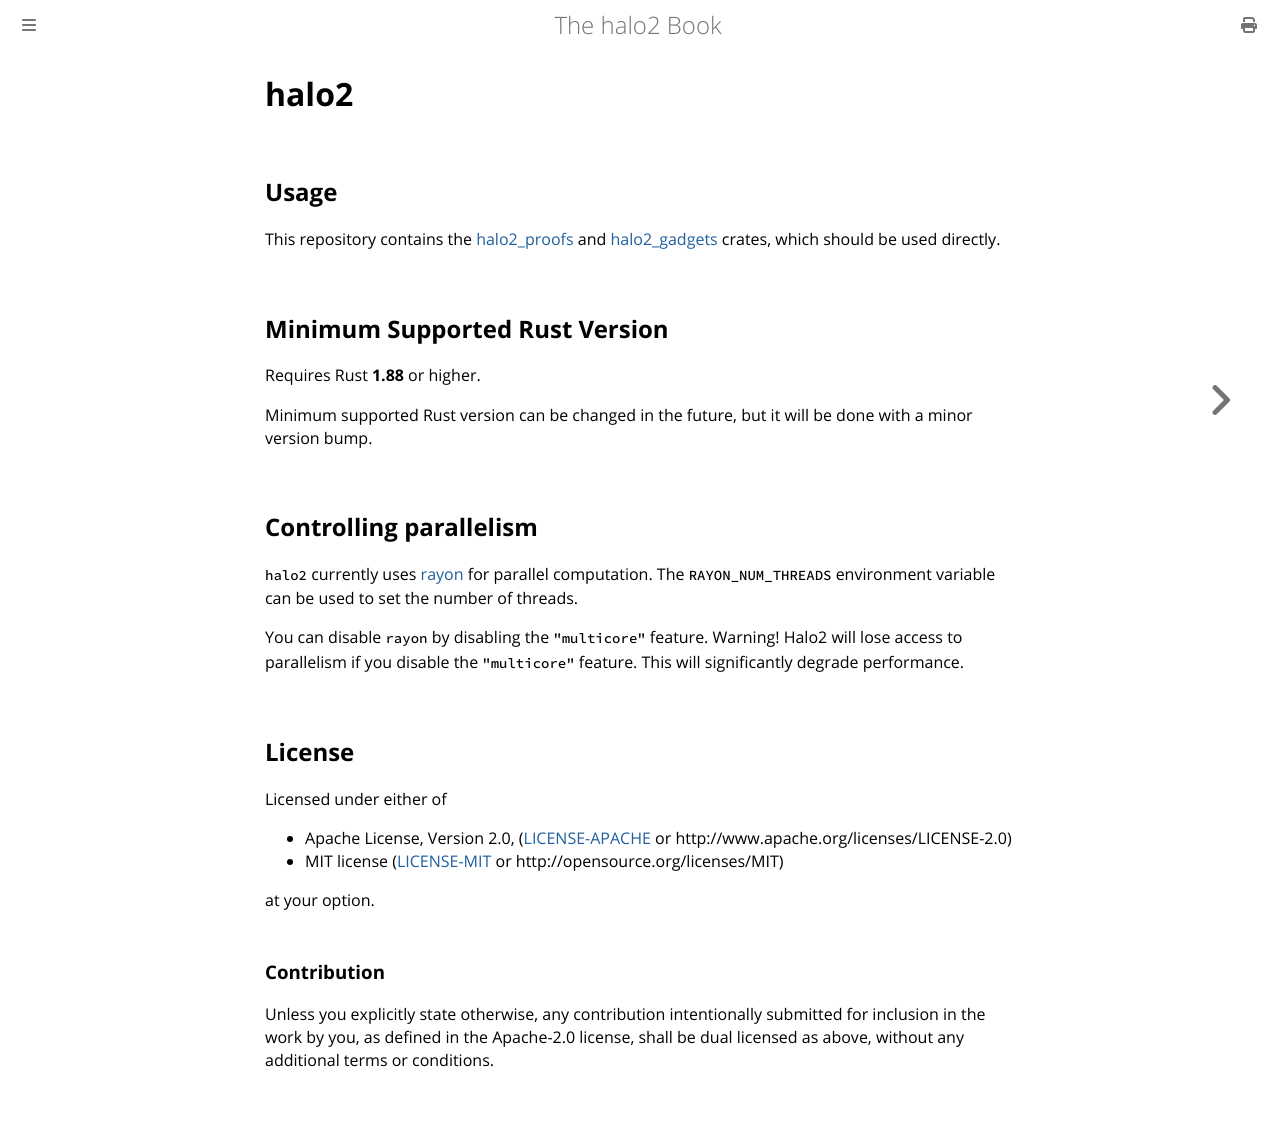

repository: upbqdn/halo2 · page: index.html · generator: mdbook

# halo2

## Usage

This repository contains the [halo2_proofs](https://github.com/zcash/halo2/blob/main/halo2_proofs/README.md) and
[halo2_gadgets](https://github.com/zcash/halo2/blob/main/halo2_gadgets/README.md) crates, which should be used directly.

## Minimum Supported Rust Version

Requires Rust **1.88** or higher.

Minimum supported Rust version can be changed in the future, but it will be done with a
minor version bump.

## Controlling parallelism

`halo2` currently uses [rayon](https://github.com/rayon-rs/rayon) for parallel computation.
The `RAYON_NUM_THREADS` environment variable can be used to set the number of threads.

You can disable `rayon` by disabling the `"multicore"` feature.
Warning! Halo2 will lose access to parallelism if you disable the `"multicore"` feature.
This will significantly degrade performance.

## License

Licensed under either of

 * Apache License, Version 2.0, ([LICENSE-APACHE](LICENSE-APACHE) or
   http://www.apache.org/licenses/LICENSE-2.0)
 * MIT license ([LICENSE-MIT](LICENSE-MIT) or http://opensource.org/licenses/MIT)

at your option.

### Contribution

Unless you explicitly state otherwise, any contribution intentionally
submitted for inclusion in the work by you, as defined in the Apache-2.0
license, shall be dual licensed as above, without any additional terms or
conditions.
